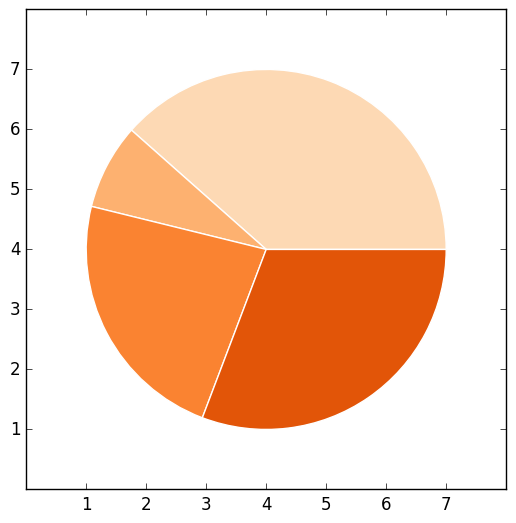

Here is the Python script that generated this plot:
import matplotlib.pyplot as plt
import numpy as np

plt.style.use('classic')

x = [5, 1, 3, 4]
colors = plt.get_cmap('Oranges')(np.linspace(0.2, 0.7, len(x)))

fig, ax = plt.subplots()
ax.pie(x, colors=colors, radius=3, center=(4, 4),
       wedgeprops={"linewidth": 1, "edgecolor": "white"}, frame=True)

ax.set(xlim=(0, 8), xticks=np.arange(1, 8),
       ylim=(0, 8), yticks=np.arange(1, 8))

plt.show()